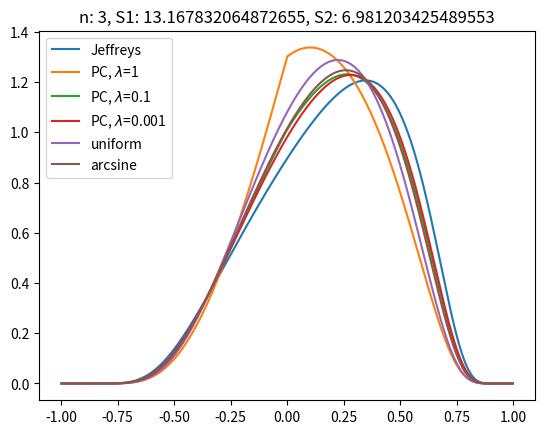

The matplotlib source for this figure:
import numpy as np
from scipy.integrate import quad


class Posterior:
    def __init__(self,posterior=None,lam=10**(-1)):
        self.posterior = posterior
        self.lam = lam
        self.distr = {
            "jeffrey":self.jeffreys,
            "PC":lambda x,n,T1,T2: self.PC(x,n,T1,T2,self.lam),
            "uniform":self.uniformprior,
            "arcsine":self.arcsine}

    def get_list_of_posteriors(self):
        return [[0,"jeffrey"],
                [1,"PC"],
                [2,"uniform"],
                [3,"arcsine"]]

    def set_posterior(self,i,lam=10**(-1)):
        self.posterior = {0:"jeffrey",
                1:"PC",
                2:"uniform",
                3:"arcsine"}[i]

    def distribution(self,rho,n,T1,T2):
        return self.distr[self.posterior](rho,n,T1,T2)

    def norm_distribution(self,rho,n,T1,T2):
        return self.distribution(rho,n,T1,T2)/self.normalization(n,T1,T2)

    def normalization(self,n,T1,T2):
        distr = self.distr[self.posterior]
        c, c_error = quad(distr, -1, 1, args=(n, T1, T2))
        return c        

    def uniformprior(self,rho, n, T1, T2):
        if type(rho) == type(np.array([0.1])) and len(rho) == 1:
            rho = rho[0]
        temp = 1 - rho ** 2
        if type(rho) == type(np.array([])):
            rho[rho <= -1] = 0
            rho[rho >= 1] = 0
        elif (rho <= (-1) or rho >= (1)):
            return 0
        return np.exp(n / 1.1) * temp ** (-n / 2) * np.exp(-T1 / (2 * temp) + rho * T2 / temp)

    def jeffreys(self,rho, n, T1, T2):
        if type(rho) == type(np.array([0.1])) and len(rho) == 1:
            rho = rho[0]
        temp = 1 - rho ** 2
        if type(rho) == type(np.array([])):
            rho[rho <= -1] = 0
            rho[rho >= 1] = 0
        elif (rho <= (-1) or rho >= (1)):
            return 0
        return np.sqrt(1 + rho ** 2) / ((2 * np.pi) ** n * temp ** (n / 2 + 1)) * np.exp(
            -T1 / (2 * temp) + rho * T2 / temp)

    def PC(self,rho, n, T1, T2, lam): ## noe galt med PC
        if type(rho) == type(np.array([0.1])) and len(rho) == 1:
            rho = rho[0]
        if type(rho) == type(np.array([])):
            rho[rho <= -1] = 0
            rho[rho >= 1] = 0
            rho[rho == 0] = lam
        elif (rho <= (-1) or rho >= (1)):
            return 0
        elif rho == 0:
            return lam
        temp = 1 - rho ** 2
        return lam * np.abs(rho) / (temp ** (n / 2 + 1) * np.sqrt(-np.log(temp))) * \
               np.exp(-T1 / (2 * temp) + rho * T2 / temp - lam * np.sqrt(-np.log(temp)))

    def arcsine(self,rho, n, T1, T2):
        if type(rho) == type(np.array([0.1])) and len(rho) == 1:
            rho = rho[0]
        if type(rho) == type(np.array([])):
            rho[rho <= -1] = 0
            rho[rho >= 1] = 0
        elif (rho <= (-1) or rho >= (1)):
            return 0
        temp = 1 - rho ** 2
        return np.exp(n) / (temp ** (n / 2 + 1 / 2)) * np.exp(-T1 / (2 * temp) + rho * T2 / temp)


if __name__ == "__main__":
    import matplotlib.pyplot as plt

    n = 3
    rho = 0.0
    S1 = np.random.gamma(n/2,4*(1+rho))#2*n*(1+rho)
    S2 = np.random.gamma(n/2,4*(1-rho))#2*n*(1-rho)

    T1 = 1/2*(S1+S2)
    T2 = 1/4*(S1-S2)

    jeff = Posterior("jeffrey")
    PC1 = Posterior("PC",lam=1)
    PC01 = Posterior("PC",lam=0.1)
    PC0001 = Posterior("PC",lam=10**(-3))
    unif = Posterior("uniform")
    arcs = Posterior("arcsine")

    distrs = [jeff,PC1,PC01,PC0001,unif,arcs]
    labels = ["Jeffreys",r"PC, $\lambda$=1",r"PC, $\lambda$=0.1",r"PC, $\lambda$=0.001","uniform","arcsine"]

    rhos = np.linspace(-1+1/500,1-1/500,1000)

    plt.figure()
    plt.title("n: "+str(n)+", S1: "+str(S1)+", S2: "+str(S2))
    for i in range(len(distrs)):
        distr = distrs[i]
        plt.plot(rhos,distr.norm_distribution(rhos,n,T1,T2),label=labels[i])
    plt.legend()
    plt.show()










